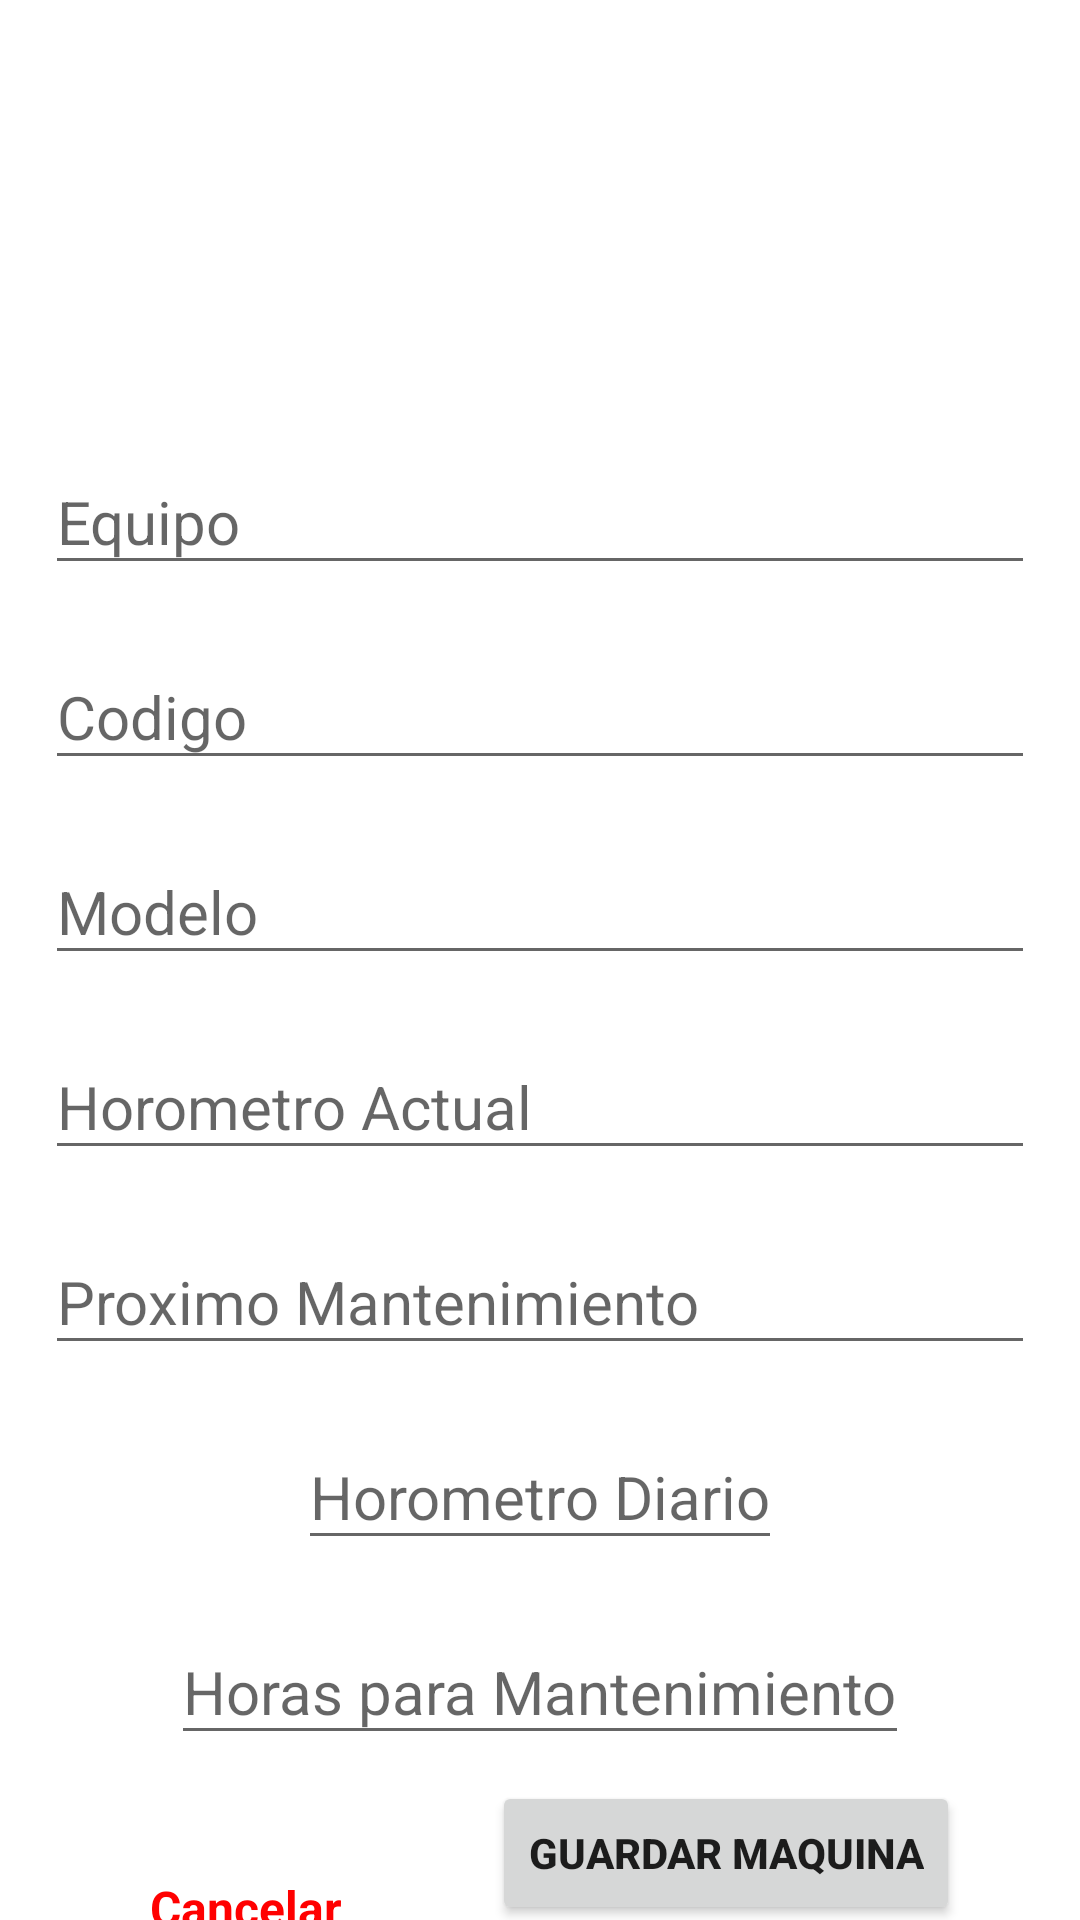

Reconstruct the res/layout file that produces this screen, plus the resources it refers to.
<!-- AndroidManifest.xml: application theme Theme.MinaLaAurora -->
<!-- res/layout/agregar_maquina.xml -->
<?xml version="1.0" encoding="utf-8"?>
<FrameLayout
    xmlns:android="http://schemas.android.com/apk/res/android"
    xmlns:app="http://schemas.android.com/apk/res-auto"
    xmlns:tools="http://schemas.android.com/tools"
    android:forceDarkAllowed="false"
    android:layout_width="match_parent"
    android:layout_height="wrap_content"
    android:animateLayoutChanges="true"
    >

    <androidx.constraintlayout.widget.ConstraintLayout
        android:layout_width="match_parent"
        android:layout_height="wrap_content"
        android:animateLayoutChanges="true">

        <TextView
            android:id="@+id/textView2"
            android:layout_width="wrap_content"
            android:layout_height="wrap_content"
            android:layout_marginTop="20dp"
            android:background="@drawable/ic_gatito"
            android:visibility="invisible"
            app:layout_constraintEnd_toEndOf="parent"
            app:layout_constraintStart_toStartOf="parent"
            app:layout_constraintTop_toTopOf="parent" />

        <EditText
            android:id="@+id/nombre_maquina"
            android:layout_width="match_parent"
            android:layout_height="45dp"
            android:layout_marginStart="15dp"
            android:layout_marginTop="30dp"
            android:layout_marginEnd="15dp"
            android:hint="Equipo"
            android:textSize="20dp"
            app:layout_constraintEnd_toEndOf="parent"
            app:layout_constraintStart_toStartOf="parent"
            app:layout_constraintTop_toBottomOf="@+id/textView2" />

        <EditText
            android:id="@+id/serial_maquina"
            android:layout_width="match_parent"
            android:layout_height="45dp"
            android:layout_marginStart="15dp"
            android:layout_marginTop="20dp"
            android:layout_marginEnd="15dp"
            android:hint="Codigo"
            android:textSize="20dp"
            app:layout_constraintEnd_toEndOf="parent"
            app:layout_constraintStart_toStartOf="parent"
            app:layout_constraintTop_toBottomOf="@+id/nombre_maquina" />

        <EditText
            android:id="@+id/modelo_maquina"
            android:layout_width="match_parent"
            android:layout_height="45dp"
            android:layout_marginStart="15dp"
            android:layout_marginTop="20dp"
            android:layout_marginEnd="15dp"
            android:hint="Modelo"
            android:textSize="20dp"
            app:layout_constraintEnd_toEndOf="parent"
            app:layout_constraintStart_toStartOf="parent"
            app:layout_constraintTop_toBottomOf="@+id/serial_maquina" />

        <EditText
            android:id="@+id/horometro_actual"
            android:layout_width="match_parent"
            android:layout_height="45dp"
            android:layout_marginStart="15dp"
            android:layout_marginTop="20dp"
            android:layout_marginEnd="15dp"
            android:hint="Horometro Actual"
            android:inputType="phone"
            android:textSize="20dp"
            app:layout_constraintEnd_toEndOf="parent"
            app:layout_constraintStart_toStartOf="parent"
            app:layout_constraintTop_toBottomOf="@+id/modelo_maquina" />

        <EditText
            android:id="@+id/proximo_horometro"
            android:layout_width="match_parent"
            android:layout_height="45dp"
            android:layout_marginStart="15dp"
            android:layout_marginTop="20dp"
            android:layout_marginEnd="15dp"
            android:hint="Proximo Mantenimiento"
            android:inputType="phone"
            android:textSize="20dp"
            app:layout_constraintEnd_toEndOf="parent"
            app:layout_constraintStart_toStartOf="parent"
            app:layout_constraintTop_toBottomOf="@+id/horometro_actual" />

        <EditText
            android:id="@+id/horometro_diario"
            android:layout_width="wrap_content"
            android:layout_height="45dp"
            android:layout_marginTop="20dp"
            android:hint="Horometro Diario"
            android:inputType="phone"
            android:textSize="20dp"
            app:layout_constraintEnd_toEndOf="parent"
            app:layout_constraintStart_toStartOf="parent"
            app:layout_constraintTop_toBottomOf="@+id/proximo_horometro" />

        <EditText
            android:id="@+id/horas_restantes"
            android:layout_width="wrap_content"
            android:layout_height="45dp"
            android:layout_marginTop="20dp"
            android:hint="Horas para Mantenimiento"
            android:inputType="phone"
            android:textSize="20dp"
            app:layout_constraintEnd_toEndOf="parent"
            app:layout_constraintStart_toStartOf="parent"
            app:layout_constraintTop_toBottomOf="@+id/horometro_diario" />

        <Button
            android:id="@+id/guardar_maquina"
            android:layout_width="wrap_content"
            android:layout_height="wrap_content"
            android:layout_marginTop="30dp"
            android:layout_marginBottom="20dp"
            android:text="Guardar Maquina"
            android:textStyle="bold"
            app:layout_constraintBottom_toBottomOf="parent"
            app:layout_constraintEnd_toEndOf="parent"
            app:layout_constraintStart_toEndOf="@+id/cancelar"
            app:layout_constraintTop_toBottomOf="@+id/horas_restantes" />

        <TextView
            android:id="@+id/cancelar"
            android:layout_width="wrap_content"
            android:layout_height="wrap_content"
            android:layout_marginTop="30dp"
            android:padding="10dp"
            android:text="Cancelar"
            android:textColor="#FF0000"
            android:textSize="16dp"
            android:textStyle="bold"
            app:layout_constraintEnd_toStartOf="@+id/guardar_maquina"
            app:layout_constraintStart_toStartOf="parent"
            app:layout_constraintTop_toBottomOf="@+id/horas_restantes" />

    </androidx.constraintlayout.widget.ConstraintLayout>

</FrameLayout>
<!-- resources referenced by this layout -->
<resources>
  <!-- drawable ic_gatito: vector/xml drawable (drawable, 15335 chars, omitted) -->
  <style name="Theme.MinaLaAurora" parent="Theme.MaterialComponents.Light.NoActionBar">
          
          <item name="colorPrimary">@color/purple_500</item>
          <item name="colorPrimaryVariant">@color/purple_700</item>
          <item name="colorOnPrimary">@color/white</item>
          
          <item name="colorSecondary">@color/teal_200</item>
          <item name="colorSecondaryVariant">@color/teal_700</item>
          <item name="colorOnSecondary">@color/black</item>
          
      </style>
  <!-- not gathered from this repository: default colours our renderer supplied (Android Studio template values) -->
  <color name="purple_500">#FF6200EE</color>
  <color name="purple_700">#FF3700B3</color>
  <color name="teal_200">#FF03DAC5</color>
  <color name="teal_700">#FF018786</color>
  <color name="black">#FF000000</color>
  <color name="white">#FFFFFFFF</color>
</resources>
